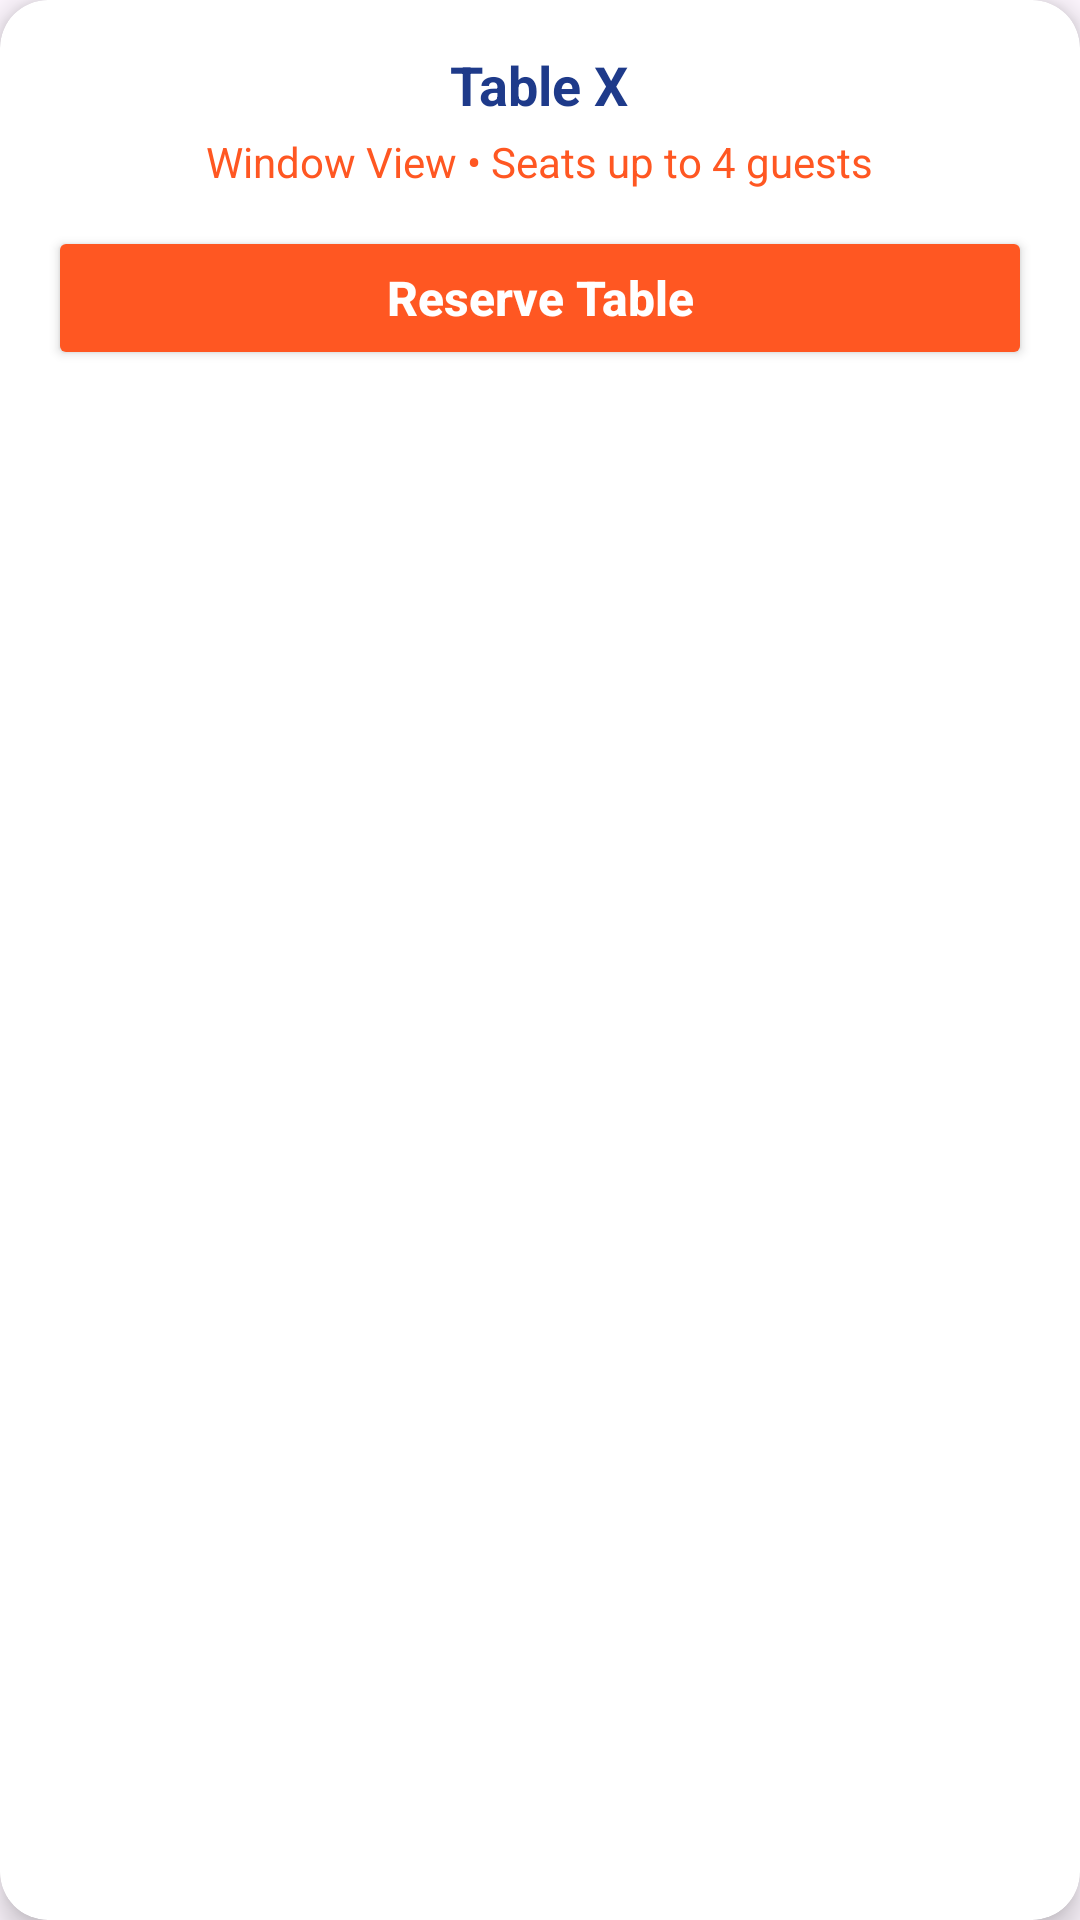

This screen was rendered from an Android layout file. Write that file and the resources it references.
<!-- AndroidManifest.xml: application theme Theme.Urbanstylerestaurant -->
<!-- res/layout/table_card.xml -->
<androidx.cardview.widget.CardView xmlns:android="http://schemas.android.com/apk/res/android"
    xmlns:app="http://schemas.android.com/apk/res-auto"
    android:layout_width="match_parent"
    android:layout_height="wrap_content"
    android:layout_marginTop="20dp"
    android:layout_marginBottom="20dp"
    android:layout_marginStart="10dp"
    android:layout_marginEnd="10dp"
    app:cardCornerRadius="16dp"
    app:cardElevation="6dp"
    app:cardBackgroundColor="#FFFFFF">

    <LinearLayout
        android:layout_width="match_parent"
        android:layout_height="wrap_content"
        android:orientation="vertical"
        android:padding="16dp">

        
        <TextView
            android:id="@+id/tableTitle"
            android:layout_width="wrap_content"
            android:layout_height="wrap_content"
            android:text="Table X"
            android:textSize="18sp"
            android:textStyle="bold"
            android:textColor="#1E3A8A"
            android:layout_gravity="center_horizontal"
            android:layout_marginBottom="4dp" />

        
        <TextView
            android:id="@+id/tableDetails"
            android:layout_width="wrap_content"
            android:layout_height="wrap_content"
            android:text="Window View • Seats up to 4 guests"
            android:textSize="14sp"
            android:textColor="#FF5722"
            android:layout_gravity="center_horizontal"
            android:layout_marginBottom="12dp" />

        
        <Button
            android:id="@+id/reserveButton"
            android:layout_width="match_parent"
            android:layout_height="wrap_content"
            android:text="Reserve Table"
            android:textAllCaps="false"
            android:textStyle="bold"
            android:backgroundTint="#FF5722"
            android:textColor="#FFFFFF"
            android:textSize="16sp"
            android:padding="10dp" />
    </LinearLayout>
</androidx.cardview.widget.CardView>
<!-- resources referenced by this layout -->
<resources>
  <style name="Theme.Urbanstylerestaurant" parent="Base.Theme.Urbanstylerestaurant" />
  <style name="Base.Theme.Urbanstylerestaurant" parent="Theme.Material3.DayNight.NoActionBar">
          
          
      </style>
</resources>
